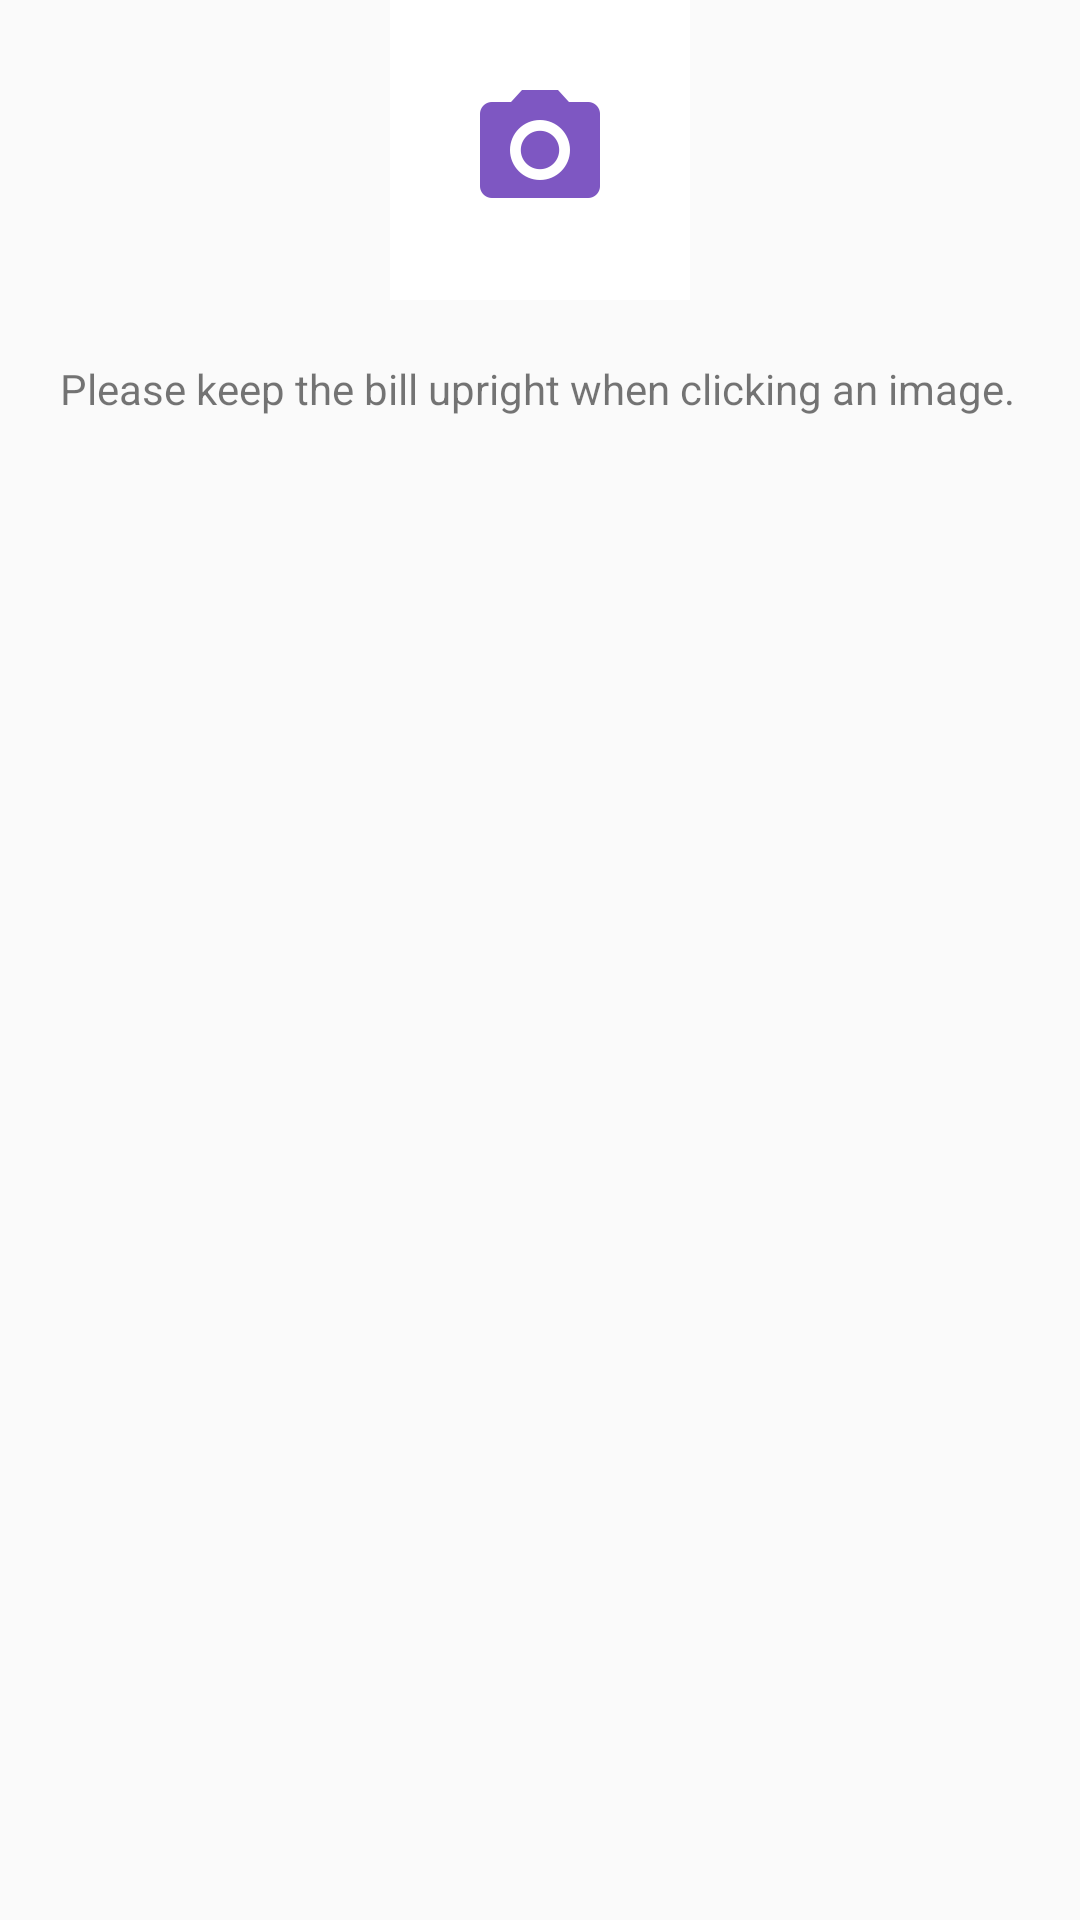

Here is an Android app screen rendered from its layout file. Give the layout XML and the strings, colors and styles it references.
<!-- AndroidManifest.xml: application theme AppTheme -->
<!-- res/layout/activity_capture_amount_layout.xml -->
<?xml version="1.0" encoding="utf-8"?>
<LinearLayout xmlns:android="http://schemas.android.com/apk/res/android"
              xmlns:app="http://schemas.android.com/apk/res-auto"
              android:orientation="vertical"
              android:layout_width="match_parent"
              android:layout_height="match_parent">

    <ImageButton
            android:layout_width="100dp"
            android:layout_height="100dp"
            android:layout_gravity="center"
            style="@style/CustomButtonStyle"
            android:background="#FFFFFF"
            android:src="@drawable/personalized_camera_icon"/>

    <com.google.android.material.textview.MaterialTextView
            android:layout_width="wrap_content"
            android:layout_height="wrap_content"
            android:padding="20dp"
            android:textAlignment="center"
            android:text="Please keep the bill upright when clicking an image."/>

    <com.google.android.material.button.MaterialButton
            android:text="@string/open_camera"
            android:id="@+id/open_camera"
            style="@style/CustomButtonStyle"/>

    <com.google.android.material.button.MaterialButton
            style="@style/CustomButtonStyle"
            android:text="@string/open_gallery"
            android:id="@+id/open_gallery"/>

</LinearLayout>
<!-- resources referenced by this layout -->
<resources>
  <!-- drawable personalized_camera_icon: png bitmap (drawable-hdpi, 818 bytes) -->
  <string name="open_camera">Open Camera</string>
  <string name="open_gallery">Open Gallery</string>
  <style name="AppTheme" parent="android:Theme.Material.Light.DarkActionBar">
          
          <item name="colorPrimary">@color/colorPrimary</item>
          <item name="colorPrimaryDark">@color/colorPrimaryDark</item>
          <item name="colorAccent">@color/colorAccent</item>
      </style>
  <color name="colorPrimary">#7e57c2</color>
  <color name="colorPrimaryDark">#4d2c91</color>
  <color name="colorAccent">#D81B60</color>
</resources>
